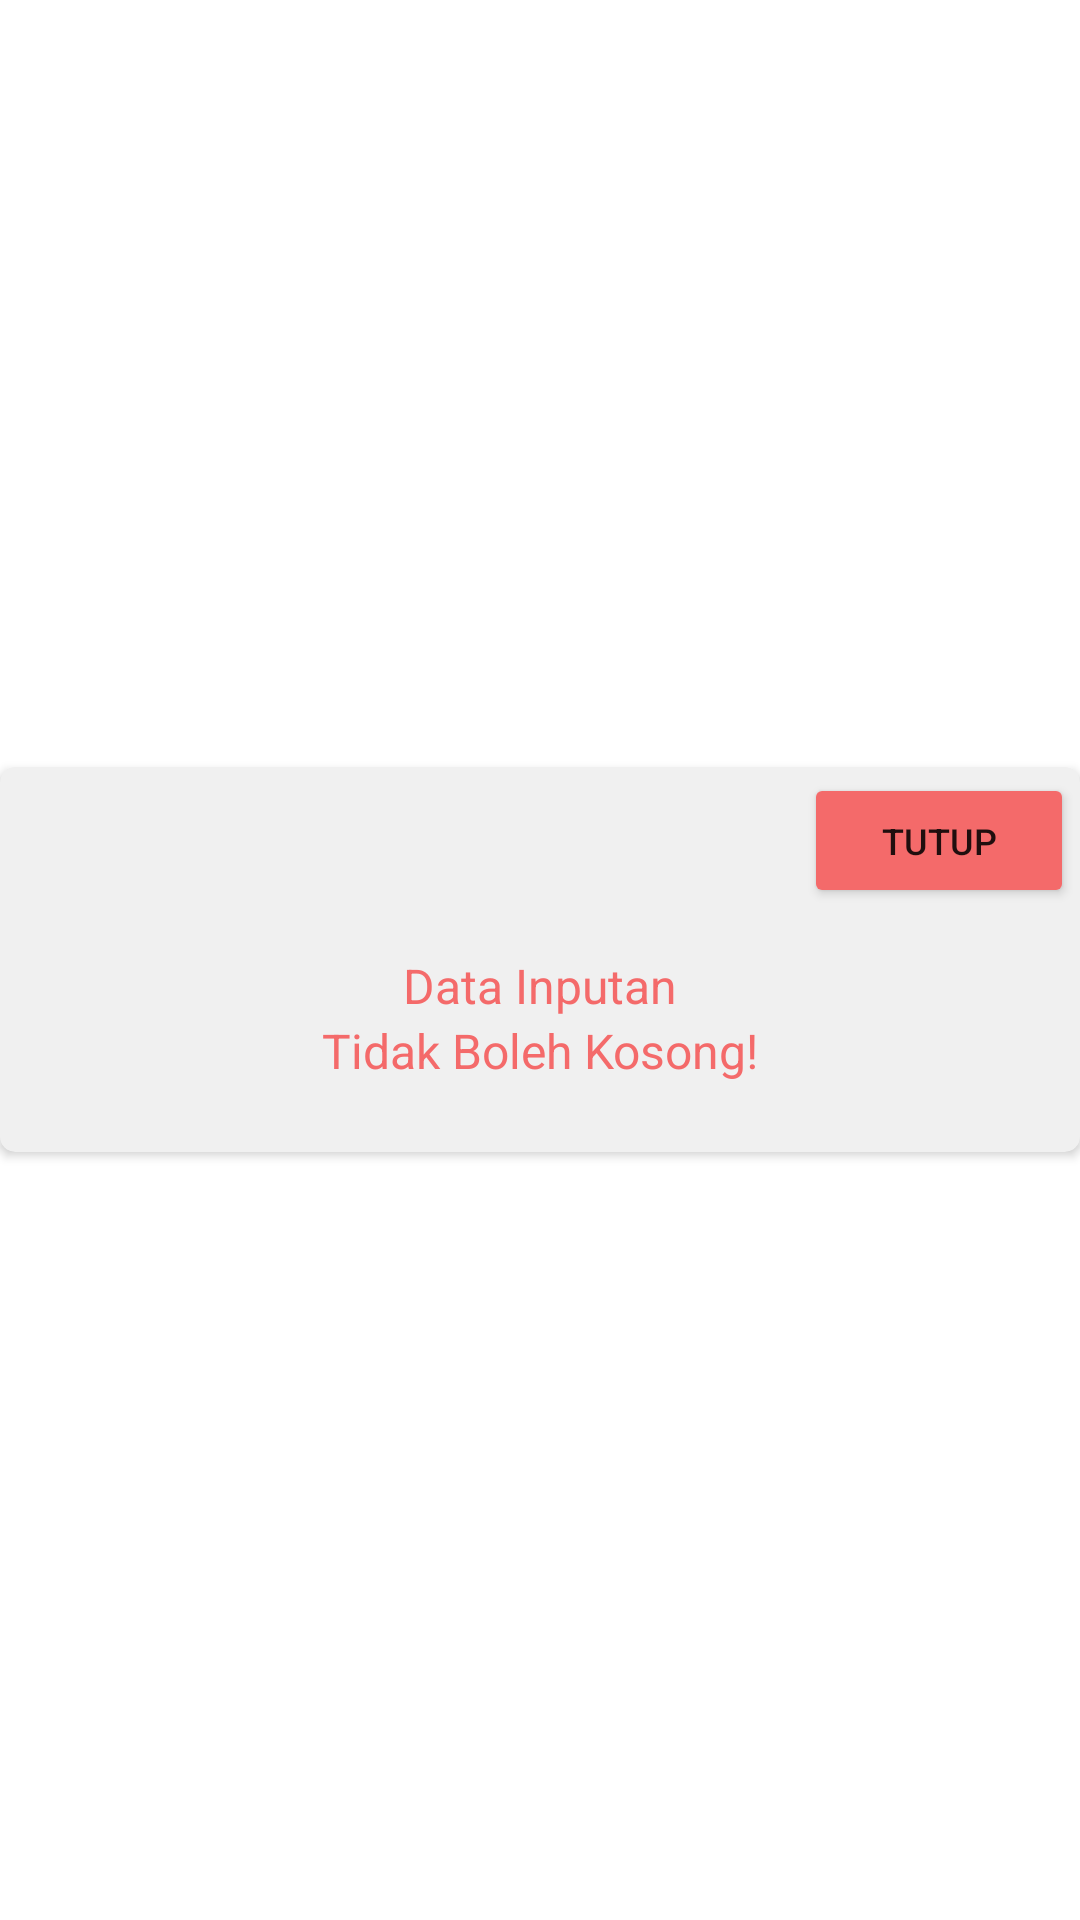

Write the Android layout XML for this screen, with the resource values it uses.
<!-- AndroidManifest.xml: application theme Theme.KB1_Master_Akun -->
<!-- res/layout/alret_dialog.xml -->
<?xml version="1.0" encoding="utf-8"?>
<RelativeLayout xmlns:android="http://schemas.android.com/apk/res/android"

    xmlns:tools="http://schemas.android.com/tools"
    android:layout_width="match_parent"
    android:layout_height="match_parent"
    xmlns:app="http://schemas.android.com/apk/res-auto"
    android:gravity="center">

    <androidx.cardview.widget.CardView
        app:cardBackgroundColor="#f0f0f0"
        app:cardCornerRadius="5dp"
        android:layout_width="match_parent"
        android:layout_height="wrap_content">

        <LinearLayout
            android:background="#f0f0f0"
            android:layout_margin="2dp"
            android:layout_width="match_parent"
            android:layout_height="wrap_content"
            android:orientation="vertical">
            <Button
                android:backgroundTint="#f46a6a"
                android:layout_gravity="right"
                android:id="@+id/close_dialog_format_email"
                android:text="Tutup"
                android:textSize="12sp"
                android:layout_width="90dp"
                android:layout_height="45dp"/>
            <LinearLayout
                android:paddingTop="10dp"
                android:layout_width="match_parent"
                android:layout_height="wrap_content"
                android:layout_marginTop="5dp"
                android:layout_marginBottom="5dp"
                android:orientation="vertical"
                tools:ignore="UseCompoundDrawables,UselessParent">

                <ImageView
                    android:layout_width="wrap_content"
                    android:layout_height="wrap_content"
                    android:layout_gravity="center"
                    android:layout_marginBottom="0dp"
                    android:src="@drawable/ic_error"
                    tools:ignore="ContentDescription" />
                <TextView
                    android:id="@+id/txt_error"
                    android:textColor="#f46a6a"
                    android:text="Data Inputan"
                    android:textSize="16sp"

                    android:textAlignment="center"
                    android:layout_marginEnd="16sp"
                    android:layout_marginStart="16sp"
                    android:layout_width="match_parent"
                    android:layout_height="wrap_content"/>
                <TextView
                    android:id="@+id/txt_empty"
                    android:textColor="#f46a6a"
                    android:text="Tidak Boleh Kosong!"
                    android:textSize="16sp"
                    android:textAlignment="center"
                    android:layout_marginEnd="16dp"
                    android:layout_marginStart="16dp"
                    android:layout_marginBottom="16dp"
                    android:layout_width="match_parent"
                    android:layout_height="wrap_content"/>
            </LinearLayout>
        </LinearLayout>
    </androidx.cardview.widget.CardView>

</RelativeLayout>
<!-- resources referenced by this layout -->
<resources>
  <style name="Theme.KB1_Master_Akun" parent="Theme.MaterialComponents.DayNight.DarkActionBar">
          
          <item name="colorPrimary">@color/purple_500</item>
          <item name="colorPrimaryVariant">@color/purple_700</item>
          <item name="colorOnPrimary">@color/white</item>
          
          <item name="colorSecondary">@color/teal_200</item>
          <item name="colorSecondaryVariant">@color/teal_700</item>
          <item name="colorOnSecondary">@color/black</item>
          
          <item name="android:statusBarColor" tools:targetApi="l">?attr/colorPrimaryVariant</item>
          
      </style>
  <!-- not gathered from this repository: default colours our renderer supplied (Android Studio template values) -->
  <color name="purple_500">#FF6200EE</color>
  <color name="purple_700">#FF3700B3</color>
  <color name="teal_200">#FF03DAC5</color>
  <color name="teal_700">#FF018786</color>
  <color name="black">#FF000000</color>
  <color name="white">#FFFFFFFF</color>
</resources>
